Run: headless pygame with SDL's dummy video driver; simulated clock (each Clock.tick advances the game by its frame time, no real sleeping); random seed 0; keys injected as events and as key.get_pressed() state; no mouse input.
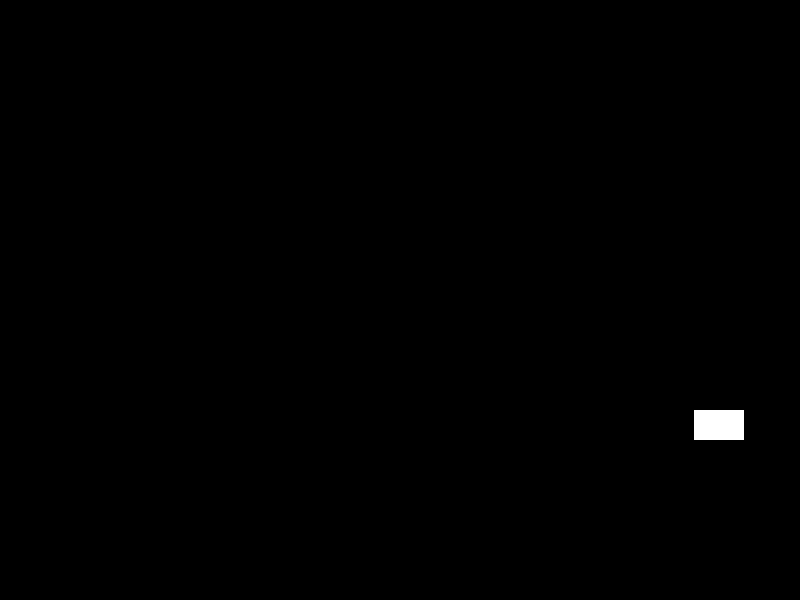
Frame 1 of 4 · flips 1–60 · no input
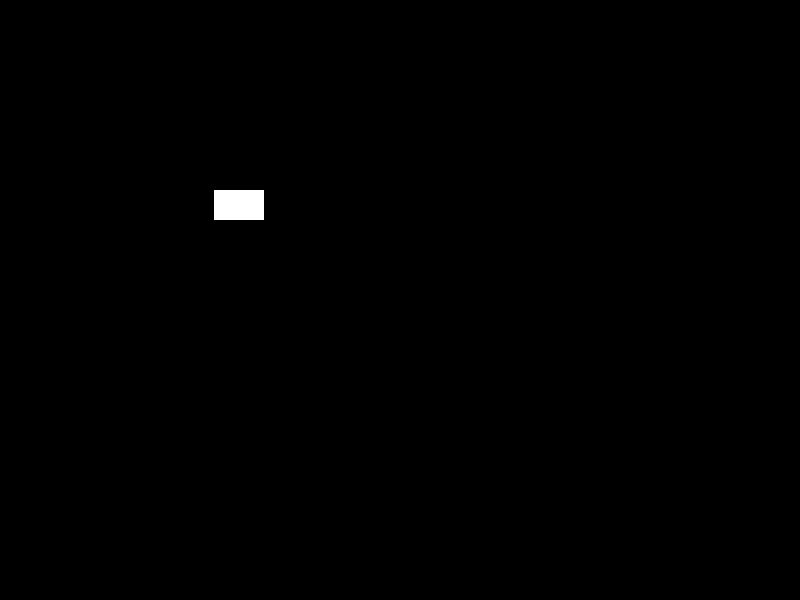
Frame 2 of 4 · flips 61–180 · tapped SPACE, RETURN · held RIGHT (→), D
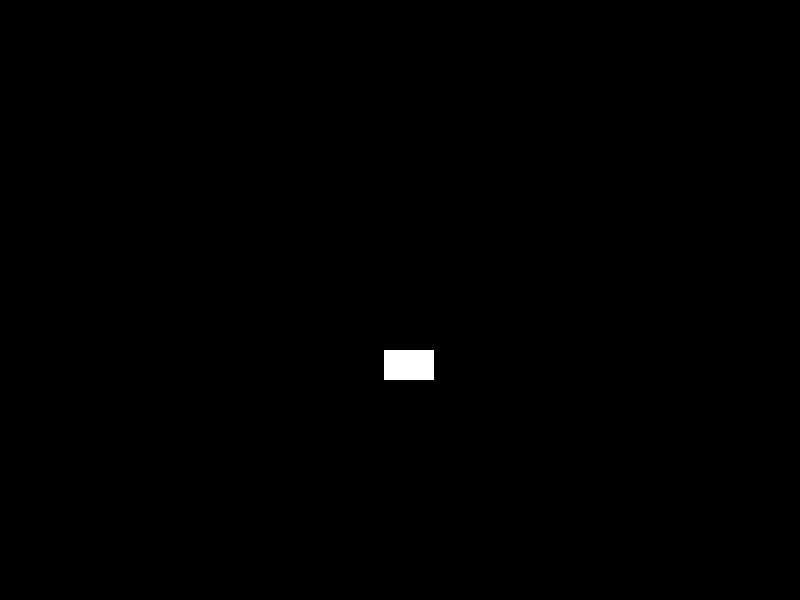
Frame 3 of 4 · flips 181–300 · held DOWN (↓), S
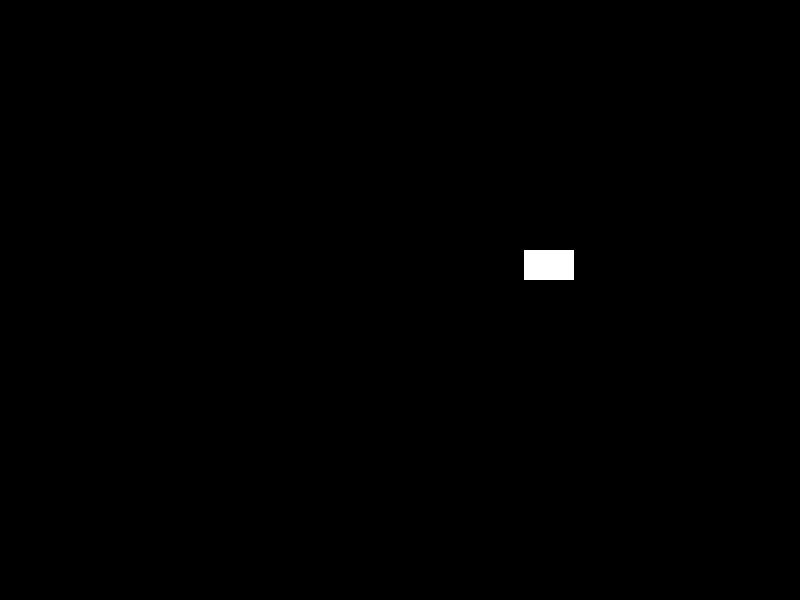
Frame 4 of 4 · flips 301–420 · held LEFT (←), A, UP (↑), W

The pygame program that drew these frames:

# This script is supposed to display a rectangle going around the screen

import pygame
import random

# Initialize Pygame
pygame.init()

# Set the dimensions of the screen
screen_width = 800
screen_height = 600

# Create the screen
screen = pygame.display.set_mode((screen_width, screen_height))
pygame.display.set_caption("Moving Rectangle")

# Set the initial position and dimensions of the rectangle
rect_width = 50
rect_height = 30
rect_x = random.randint(0, screen_width - rect_width)
rect_y = random.randint(0, screen_height - rect_height)

# Set the initial movement direction of the rectangle
dx = 5
dy = 5

# Game loop
running = True
while running:
    # Check for events
    for event in pygame.event.get():
        if event.type == pygame.QUIT:
            running = False

    # Update the position of the rectangle
    rect_x += dx
    rect_y += dy

    # Check if the rectangle reaches the screen boundaries
    if rect_x <= 0 or rect_x >= screen_width - rect_width:
        dx *= -1
    if rect_y <= 0 or rect_y >= screen_height - rect_height:
        dy *= -1

    # Fill the screen with black color
    screen.fill((0, 0, 0))

    # Draw the rectangle
    pygame.draw.rect(screen, (255, 255, 255), (rect_x, rect_y, rect_width, rect_height))

    # Update the display
    pygame.display.update()

# Quit the game
pygame.quit()
